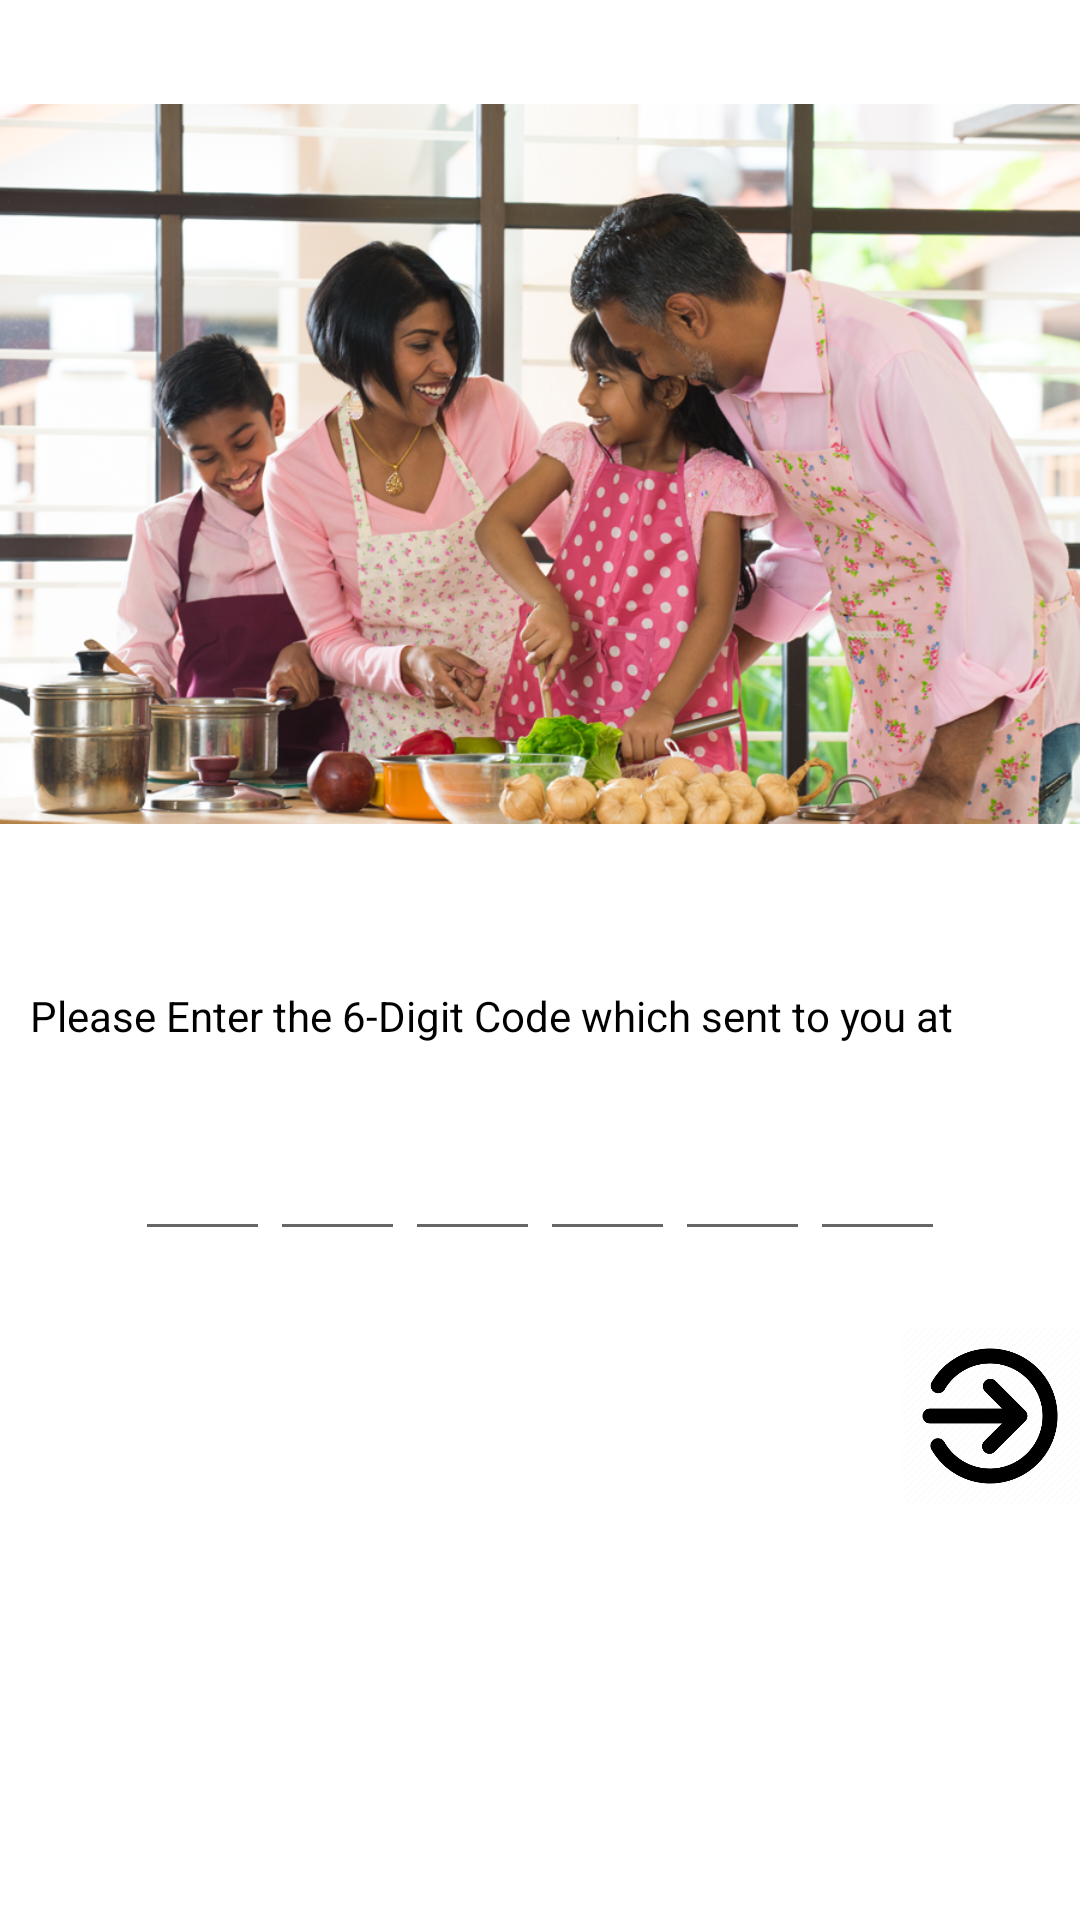

Layout XML and referenced resources for this Android screen:
<!-- AndroidManifest.xml: application theme Theme.TMCDeliveryPartnerApp -->
<!-- res/layout/otp__verification__screen.xml -->
<?xml version="1.0" encoding="utf-8"?>
<LinearLayout xmlns:android="http://schemas.android.com/apk/res/android"
xmlns:app="http://schemas.android.com/apk/res-auto"
xmlns:tools="http://schemas.android.com/tools"
android:layout_width="match_parent"
android:layout_height="match_parent"
android:orientation="vertical"
tools:context=".Otp_Verification_Screen">
 <RelativeLayout
        android:layout_width="match_parent"
        android:layout_height="match_parent"
        android:layout_weight="1">

<LinearLayout
    android:layout_width="match_parent"
    android:layout_height="match_parent"
    android:orientation="vertical">
<ImageView
    android:id="@+id/imageView"
    android:layout_width="match_parent"
    android:layout_height="309dp"
    app:srcCompat="@mipmap/accountscreen_image" />

<TextView
    android:id="@+id/UserInstructionText"
    android:layout_width="match_parent"
    android:layout_height="wrap_content"
    android:layout_marginStart="10dp"
    android:layout_marginTop="20dp"
    android:layout_marginEnd="10dp"
    android:text="@string/UserInstructionText"
    android:textColor="@color/TMC_Primary_Text_Color" />

<TextView
    android:id="@+id/userPhoneNumberTextview"
    android:layout_width="match_parent"
    android:layout_height="wrap_content"
    android:layout_marginEnd="10dp"
    android:textColor="@color/TMC_Primary_Text_Color"
    android:layout_marginStart="10dp"
    />

<LinearLayout
    android:layout_width="match_parent"
    android:layout_height="wrap_content"
    android:gravity="center"
    android:layout_marginTop="10dp"
    android:orientation="horizontal">

    <EditText
        android:id="@+id/otp_first_et"
        android:layout_width="45sp"
        android:layout_height="45sp"
        android:layout_marginBottom="10dp"
        android:digits="0123456789"
        android:drawablePadding="10dp"
        android:gravity="center"
        android:inputType="number"
        android:maxLength="6"
        android:singleLine="false"
        android:textColor="@color/TMC_Primary_Text_Color"
        android:textColorHint="@color/TMC_Hint_Color"
        android:textCursorDrawable="@drawable/abc_vector_test" />

    <EditText
        android:id="@+id/otp_second_et"
        android:layout_width="45sp"
        android:layout_height="45sp"
        android:layout_marginBottom="10dp"
        android:digits="0123456789"
        android:drawablePadding="7dp"
        android:gravity="center"
        android:inputType="number"
        android:maxLength="2"
        android:textColor="@color/TMC_Primary_Text_Color"
        android:textColorHint="@color/TMC_Hint_Color"
        android:textCursorDrawable="@drawable/abc_vector_test" />

    <EditText
        android:id="@+id/otp_third_et"
        android:layout_width="45sp"
        android:layout_height="45sp"
        android:layout_marginBottom="10dp"
        android:digits="0123456789"
        android:drawablePadding="7dp"
        android:gravity="center"
        android:inputType="number"
        android:maxLength="2"
        android:textColor="@color/TMC_Primary_Text_Color"
        android:textColorHint="@color/TMC_Hint_Color"
        android:textCursorDrawable="@drawable/abc_vector_test" />

    <EditText
        android:id="@+id/otp_fourth_et"
        android:layout_width="45sp"
        android:layout_height="45sp"
        android:layout_marginBottom="10dp"
        android:digits="0123456789"
        android:drawablePadding="7dp"
        android:gravity="center"
        android:imeOptions="actionDone"
        android:inputType="number"
        android:maxLength="2"
        android:textColor="@color/TMC_Primary_Text_Color"
        android:textColorHint="@color/TMC_Hint_Color"
        android:textCursorDrawable="@drawable/abc_vector_test" />


    <EditText
        android:id="@+id/otp_fifth_et"
        android:layout_width="45sp"
        android:layout_height="45sp"
        android:layout_marginBottom="10dp"
        android:digits="0123456789"
        android:drawablePadding="7dp"
        android:gravity="center"
        android:imeOptions="actionDone"
        android:inputType="number"
        android:maxLength="2"
        android:textColor="@color/TMC_Primary_Text_Color"
        android:textColorHint="@color/TMC_Hint_Color"
        android:textCursorDrawable="@drawable/abc_vector_test" />
    <EditText
        android:id="@+id/otp_sixth_et"
        android:layout_width="45sp"
        android:layout_height="45sp"
        android:layout_marginBottom="10dp"
        android:digits="0123456789"
        android:drawablePadding="7dp"
        android:gravity="center"
        android:imeOptions="actionDone"
        android:inputType="number"
        android:maxLength="1"
        android:textColor="@color/TMC_Primary_Text_Color"
        android:textColorHint="@color/TMC_Hint_Color"
        android:textCursorDrawable="@drawable/abc_vector_test" />




</LinearLayout>

<Button
    android:id="@+id/verifyOtp_button"
    android:layout_width="60dp"
    android:layout_height="60dp"
    android:layout_marginTop="10dp"
    android:layout_gravity="end"
    android:background="@mipmap/rightarrow"/>
</LinearLayout>


     <LinearLayout
         android:id="@+id/loadingpanelmask"
         android:layout_width="match_parent"
         android:layout_height="match_parent"
         android:background="@color/TMC_ProgressBar_Color"
         android:alpha="0.85"
         android:layout_centerInParent="true"
         android:orientation="vertical"
         android:visibility="gone" />

     <LinearLayout
         android:id="@+id/loadingPanel"
         android:layout_width="match_parent"
         android:layout_height="wrap_content"
         android:orientation="vertical"
         app:layout_constraintBottom_toBottomOf="parent"
         app:layout_constraintLeft_toLeftOf="parent"
         app:layout_constraintRight_toRightOf="parent"
         app:layout_constraintTop_toTopOf="parent"
         android:gravity="center"
         android:layout_centerInParent="true"
         android:visibility="gone">

         <com.wang.avi.AVLoadingIndicatorView
             android:id="@+id/loadinganim_layout"
             android:layout_width="40dp"
             android:layout_height="40dp"
             android:visibility="visible"
             android:layout_gravity="center"
             app:indicatorColor="@color/TMC_Orange"
             app:indicatorName="BallPulseIndicator" />

     </LinearLayout>
</RelativeLayout>

</LinearLayout>
<!-- resources referenced by this layout -->
<resources>
  <color name="TMC_Hint_Color">#EEEEEE</color>
  <color name="TMC_Orange">#FF5F22</color>
  <color name="TMC_Primary_Text_Color">#000000</color>
  <color name="TMC_ProgressBar_Color">#333333</color>
  <!-- mipmap accountscreen_image: png bitmap (mipmap-xxxhdpi, 721647 bytes) -->
  <!-- mipmap rightarrow: png bitmap (mipmap-xxxhdpi, 8590 bytes) -->
  <string name="UserInstructionText">Please Enter the 6-Digit Code which sent to you at </string>
  <style name="Theme.TMCDeliveryPartnerApp" parent="Theme.MaterialComponents.DayNight.NoActionBar">
          
          <item name="colorPrimary">@color/TMC_Orange</item>
          <item name="colorPrimaryVariant">@color/TMC_Button_background_Color</item>
          <item name="colorOnPrimary">@color/TMC_White</item>
          
          <item name="colorSecondary">@color/TMC_Button_background_Color</item>
          <item name="colorSecondaryVariant">@color/TMC_Button_background_Color</item>
          <item name="colorOnSecondary">@color/TMC_White</item>
          
          <item name="android:statusBarColor" tools:targetApi="l">?attr/colorPrimaryVariant</item>
          
      </style>
  <color name="TMC_Button_background_Color">#333333</color>
  <color name="TMC_White">#FFFFFFFF</color>
</resources>
